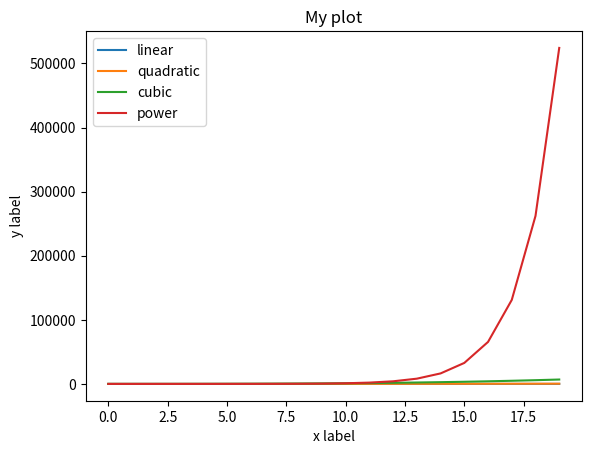

Python code for this plot:
import matplotlib.pyplot as plt
x = [x for x in range(20)]         #0에서 20까지의 정수 x
y = [x ** 2 for x in range(20)]    #0에서 20까지의 정수 x에 대한 x ** 2
z = [x ** 3 for x in range(20)]    #0에서 20까지의 정수 x에 대한 x ** 3
q = [2 ** t for t in x]
plt.plot(x, x, label = 'linear')   #각 선에 대한 레이블(설명)
plt.plot(x, y, label = 'quadratic')
plt.plot(x, z, label = 'cubic')
plt.plot(x, q, label = 'power')
plt.xlabel('x label')         #x축 라벨 
plt.ylabel('y label')         #y축 라벨 
plt.title('My plot')            #차트 제목
plt.legend()                  #디폴트 위치에 범례 생성 
plt.show()
 
